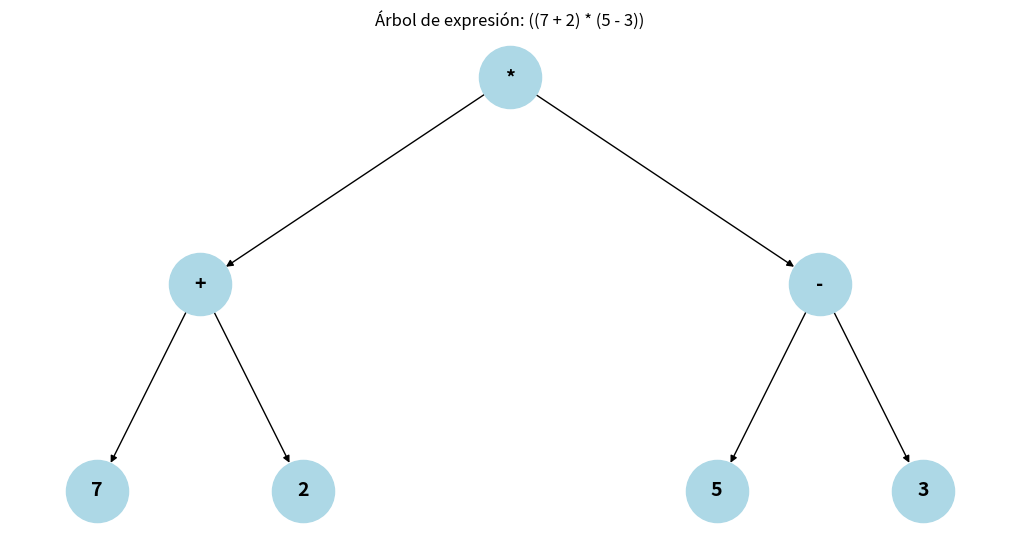

Source code (Python):
# ejercicio 1 literal a 
import matplotlib.pyplot as plt
import networkx as nx

G = nx.DiGraph()
edges = [
    ('*', '+'),    # '+' tiene como hijo izquierdo '/'
    ('*', '-'),    # '+' tiene como hijo derecho '*'
    ('+', '7'),    # '/' tiene como hijo izquierdo '8'
    ('+', '2'),    # '/' tiene como hijo derecho '2'
    ('-', '5'),    # '*' tiene como hijo izquierdo '3'
    ('-', '3')     # '*' tiene como hijo derecho '4'
]

# Agregamos las aristas al grafo
G.add_edges_from(edges)

pos = { 
    '*': (0, 2),     # Raíz
    '+': (-1.5, 1),  # Hijo izquierdo de '+'
    '-': (1.5, 1),   # Hijo derecho de '+'
    '7': (-2, 0),    # Hijo izquierdo de '/'
    '2': (-1, 0),    # Hijo derecho de '/'
    '5': (1, 0),     # Hijo izquierdo de '*'
    '3': (2, 0)      # Hijo derecho de '*'


}
# Dibujamos el árbol
plt.figure(figsize=(10, 5))
nx.draw(
    G, pos,
    with_labels=True,
    node_color='lightblue',
    node_size=2000,
    font_size=14,
    font_weight='bold',
    arrows=True
)
plt.title("Árbol de expresión: ((7 + 2) * (5 - 3))")
plt.axis('off')
plt.show()


# resultado de la operacion 
class Nodo:
    def __init__(self, valor):
        self.valor = valor
        self.izq = None
        self.der = None

def construir_arbol():  
    raiz = Nodo('*')
    raiz.izq = Nodo('+')
    raiz.der = Nodo('-')
    raiz.izq.izq = Nodo(7)
    raiz.izq.der = Nodo(2)
    raiz.der.izq = Nodo(5)
    raiz.der.der = Nodo(3)
    return raiz

def evaluar(nodo):      
    
    if isinstance(nodo.valor, int):
        return nodo.valor
    izq = evaluar(nodo.izq)
    der = evaluar(nodo.der)
    if nodo.valor == '+':
        return izq + der
    elif nodo.valor == '-':
        return izq - der
    elif nodo.valor == '*':
        return izq * der
    elif nodo.valor == '/':
        return izq / der
    

arbol = construir_arbol()
resultado = evaluar(arbol)
print("\t------------------------------------------")
print("\n\t GRAFO : ((7 + 2) * (5 - 3))")
print("\n\t Resultado del grafo N°1 : ", resultado)
print("\t------------------------------------------")
